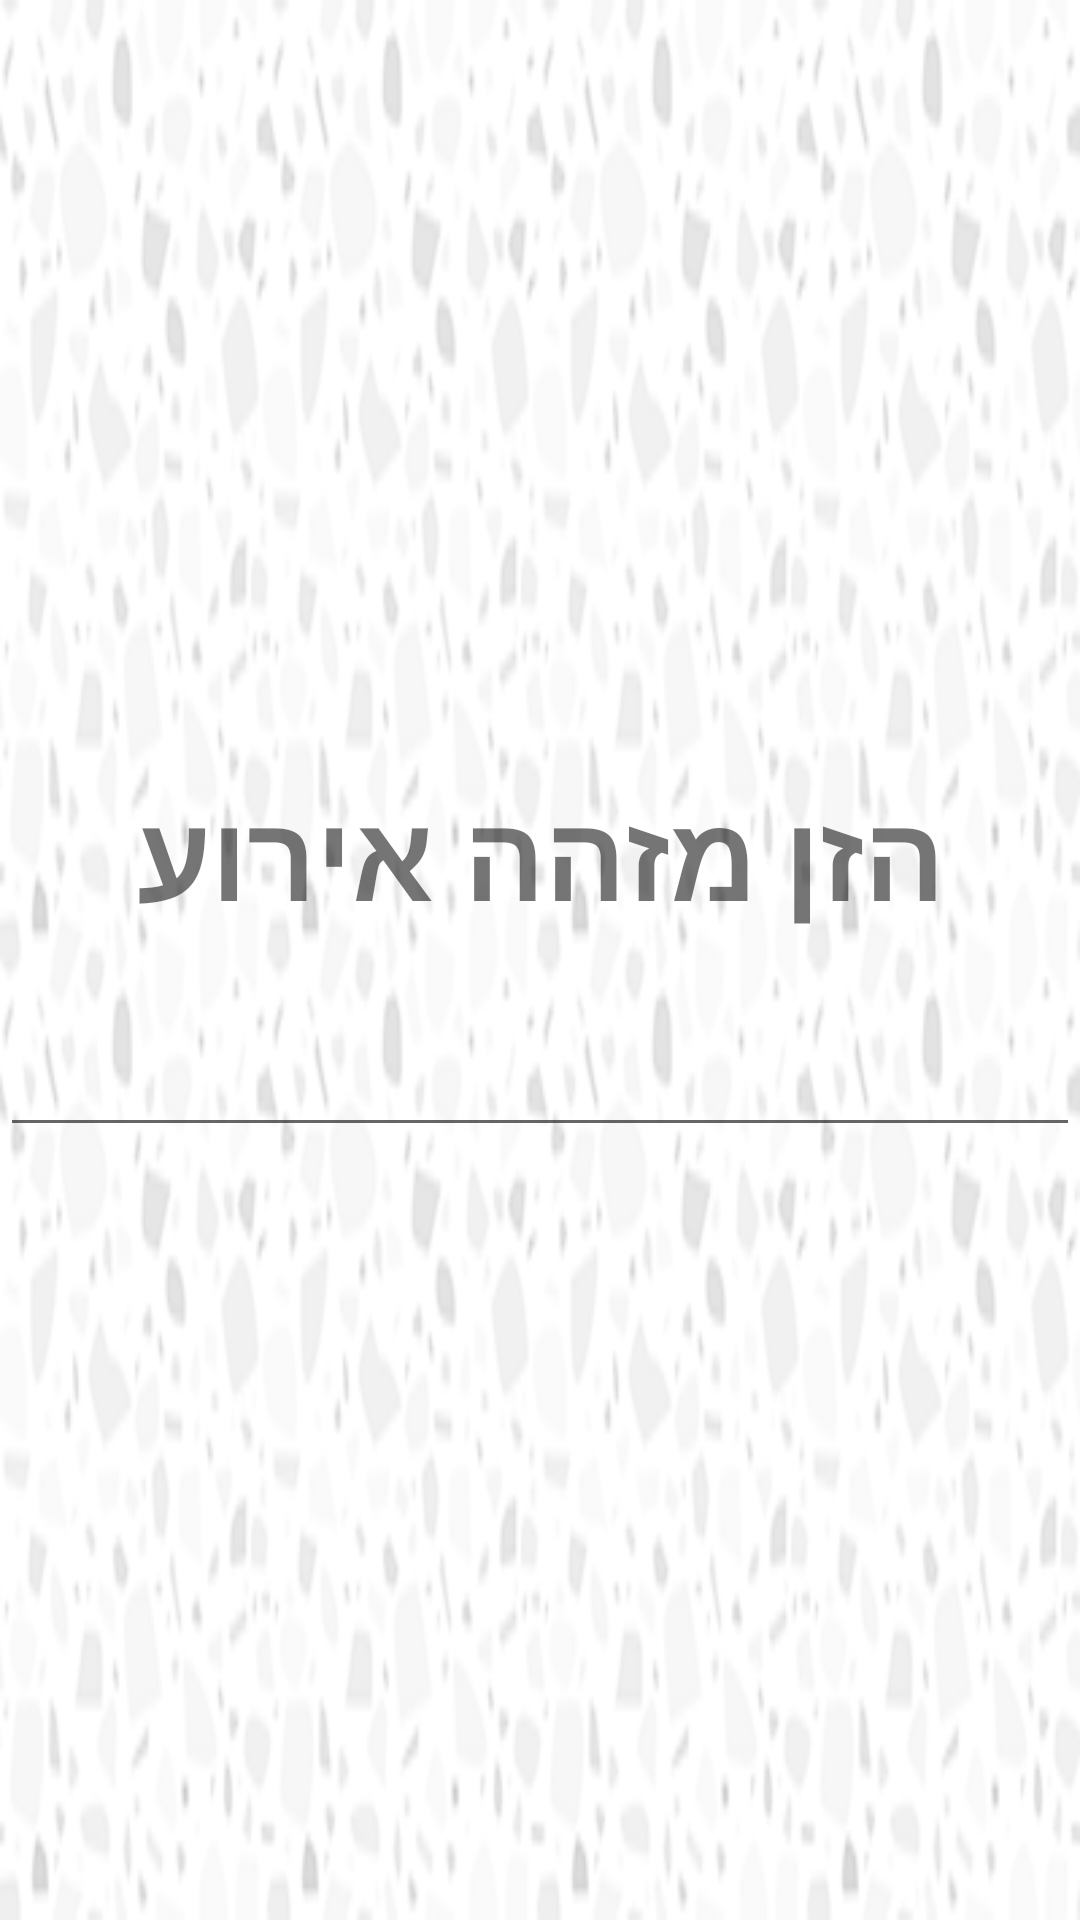

This screen was rendered from an Android layout file. Write that file and the resources it references.
<!-- AndroidManifest.xml: application theme AppTheme2 -->
<!-- res/layout/event_id_dialog.xml -->
<?xml version="1.0" encoding="utf-8"?>
<LinearLayout xmlns:android="http://schemas.android.com/apk/res/android"
    xmlns:app="http://schemas.android.com/apk/res-auto"
    xmlns:tools="http://schemas.android.com/tools"
    android:layout_width="wrap_content"
    android:layout_height="wrap_content"
    android:gravity="center"
    android:orientation="vertical"
    android:background="@drawable/light_grey_terrazzo_dialog"
    tools:context=".dialogs.EventIdDialog">


    <TextView
        android:id="@+id/dialogTextView"
        android:layout_width="match_parent"
        android:layout_height="wrap_content"
        android:textSize="40sp"
        android:textStyle="bold"
        android:text="@string/instruction_inter_event"
        android:gravity="center"/>

    <EditText
        android:id="@+id/dialogEditText"
        android:layout_width="match_parent"
        android:layout_height="wrap_content"
        android:ems="10"
        android:inputType="numberSigned"
        android:textSize="40sp"
        android:textStyle="bold"
        android:autofillHints=""/>

</LinearLayout>
<!-- resources referenced by this layout -->
<resources>
  <!-- drawable light_grey_terrazzo_dialog: png bitmap (drawable, 18902 bytes) -->
  <string name="instruction_inter_event">הזן מזהה אירוע</string>
  <style name="AppTheme2" parent="AppTheme">
          
          <item name="colorPrimary">@color/colorPrimary</item>
          <item name="colorPrimaryDark">@color/colorPrimaryDark</item>
          <item name="colorAccent">@color/colorAccent</item>
          <item name="android:windowBackground">@drawable/launch_screen</item>
          <item name="android:windowAnimationStyle">@style/StartCustomActivityAnimation</item>
      </style>
  <style name="AppTheme" parent="Theme.AppCompat.Light.NoActionBar">
          
          <item name="colorPrimary">@color/colorPrimary</item>
          <item name="colorPrimaryDark">@color/colorPrimaryDark</item>
          <item name="colorAccent">@color/colorAccent</item>
          <item name="android:windowBackground">@drawable/background_texture</item>
          <item name="android:windowAnimationStyle">@style/CustomActivityAnimation</item>
      </style>
  <color name="colorPrimary">#008577</color>
  <color name="colorPrimaryDark">#00574B</color>
  <color name="colorAccent">#D81B60</color>
  <!-- drawable launch_screen (drawable) -->
  <?xml version="1.0" encoding="utf-8"?>
  <layer-list xmlns:android="http://schemas.android.com/apk/res/android">
      <item>
          <color android:color="@color/background_material_light"/>
      </item>
      <item>
          <bitmap
              android:src="@drawable/logo"
              android:tileMode="disabled"
              android:gravity="center"/>
      </item>
  </layer-list>
  <style name="StartCustomActivityAnimation" parent="@android:style/Animation.Activity">
          <item name="android:activityOpenEnterAnimation">@anim/slide_in_up</item>
      </style>
  <!-- drawable background_texture (drawable) -->
  <?xml version="1.0" encoding="utf-8"?>
  <layer-list xmlns:android="http://schemas.android.com/apk/res/android">
      <item>
          <color android:color="@color/background_material_light"/>
      </item>
      <item>
          <bitmap
              android:src="@drawable/light_grey_terrazzo"
              android:tileMode="repeat" />
      </item>
  </layer-list>
  <style name="CustomActivityAnimation" parent="@android:style/Animation.Activity">
          <item name="android:activityOpenEnterAnimation">@anim/slide_in_right</item>
          <item name="android:activityOpenExitAnimation">@anim/slide_out_left</item>
          <item name="android:activityCloseEnterAnimation">@anim/slide_in_left</item>
          <item name="android:activityCloseExitAnimation">@anim/slide_out_right</item>
      </style>
  <!-- drawable logo: png bitmap (drawable, 20732 bytes) -->
</resources>
